Run: headless pygame with SDL's dummy video driver; simulated clock (each Clock.tick advances the game by its frame time, no real sleeping); random seed 0; keys injected as events and as key.get_pressed() state; no mouse input.
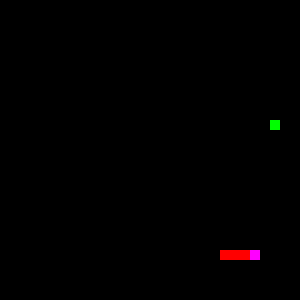
Frame 1 of 2 · flips 1–60 · no input
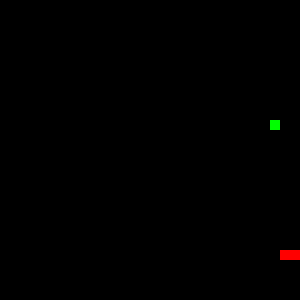
Frame 2 of 2 · flips 61–180 · tapped SPACE, RETURN · held RIGHT (→), D (game ended)

The pygame program that drew these frames:

import pygame
import random
pygame.init()
xwindow = 300
ywindow = 300
dis=pygame.display.set_mode((xwindow,ywindow))
RED = pygame.Color(255, 0, 0)
GREEN = pygame.Color(0, 255, 0)
SNAKE_HEAD = pygame.Color(255, 0, 255)
BLACK = pygame.Color(0, 0, 0)
fps = pygame.time.Clock()
snakeposx = [250, 240, 230, 220]
snakeposy = [250, 250, 250, 250]
xv = 0
yv = 0
fruit_xpos = 1
fruit_ypos = 1
fruit_xpos = random.randrange(0, xwindow/10) * 10
fruit_ypos = random.randrange(0, ywindow/10) * 10
def make_snake(): 
    for x in range(len(snakeposx)):
        if x == 0:
            snake = pygame.draw.rect(dis, SNAKE_HEAD, pygame.Rect(snakeposx[x], snakeposy[x], 10, 10))
        else:
            snake = pygame.draw.rect(dis, RED, pygame.Rect(snakeposx[x], snakeposy[x], 10, 10))
def move_snake():
    for x in reversed(range(len(snakeposx))):
        if dir == "right" or dir == "up" or dir == "left" or dir == "down":
            if x > 0:   
                snakeposx[x] = snakeposx[x-1]
                snakeposy[x] = snakeposy[x-1]
    if dir == "right":
        snakeposx[0] += 10
    if dir == "up":
        snakeposy[0] += -10
    if dir == "left":
        snakeposx[0] += -10
    if dir == "down":
        snakeposy[0] += 10
        

game_over=False
while not game_over:
    dis.fill(BLACK)
    for event in pygame.event.get():
        if event.type == pygame.QUIT:
            game_over = True
        if event.type == pygame.KEYDOWN:
            if event.key == pygame.K_UP and dir != "down":
                dir = "up"
            if event.key == pygame.K_DOWN and dir != "up":
                dir = "down"
            if event.key == pygame.K_RIGHT and dir != "left":
                dir = "right"
            if event.key == pygame.K_LEFT and dir != "right":
                dir = "left"
    move_snake()
    make_snake()
    if snakeposx[0] > xwindow or snakeposx[0] < 0 or snakeposy[0] > ywindow or snakeposy[0] < 0:
        game_over = True
    if snakeposx[0] == fruit_xpos and snakeposy[0] == fruit_ypos: #fruit collision
        snakeposx.append(snakeposx[-1]-10)
        snakeposy.append(snakeposy[-1]-10)
        fruit_xpos = random.randrange(0, xwindow/10) * 10
        fruit_ypos = random.randrange(0, xwindow/10) * 10
    for x in range(1,len(snakeposx)):
        if snakeposx[0] == snakeposx[x] and snakeposy[0] == snakeposy[x]:
            game_over = True
    fruit = pygame.draw.rect(dis, GREEN, pygame.Rect(fruit_xpos, fruit_ypos, 10, 10))
    pygame.display.update()






pygame.quit()
quit()
